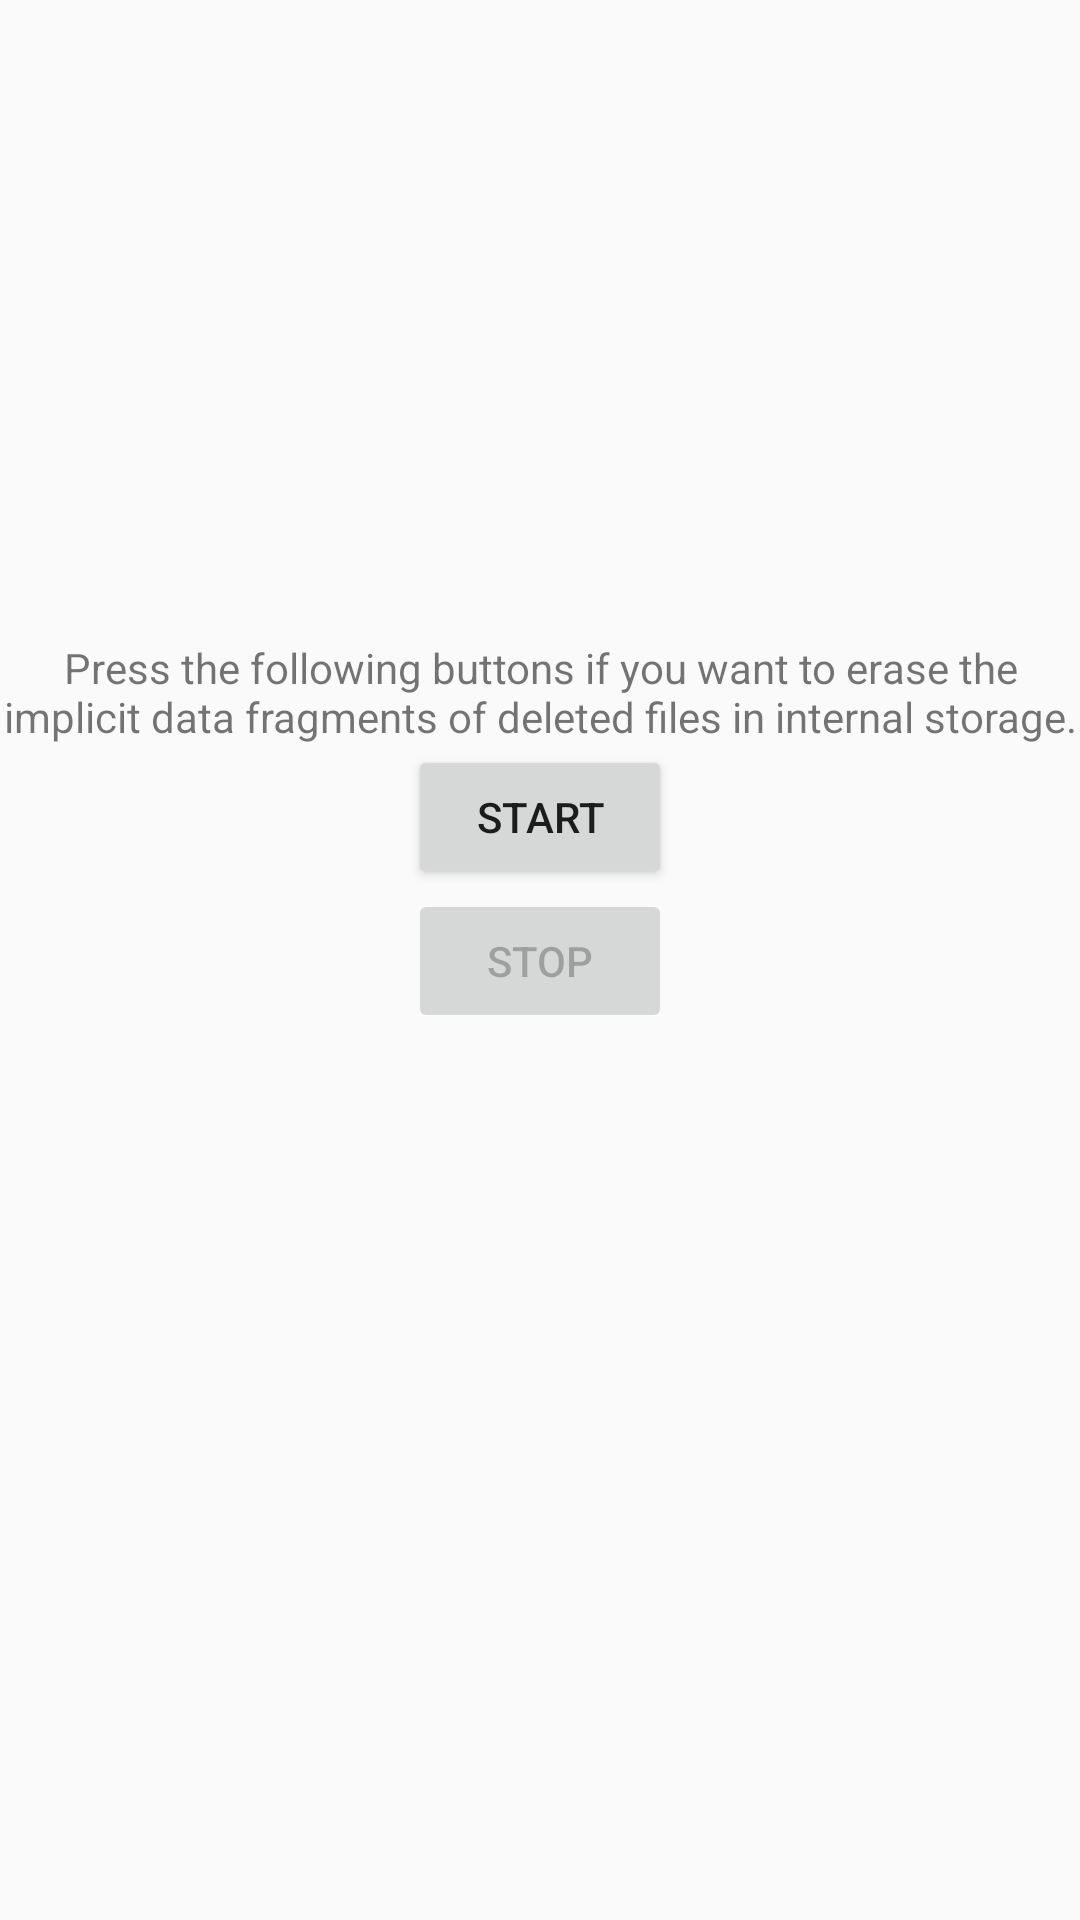

Android layout source for this screen:
<!-- AndroidManifest.xml: application theme AppTheme -->
<!-- res/layout/activity_purgar.xml -->
<?xml version="1.0" encoding="utf-8"?>
<LinearLayout
    xmlns:android="http://schemas.android.com/apk/res/android"
    android:layout_height="match_parent"
    android:layout_width="match_parent"
    android:gravity="center"
    android:orientation="vertical">

    <TextView
        android:layout_height="wrap_content"
        android:layout_width="wrap_content"
        android:gravity="center"
        android:text="@string/purgador_hints" />

    <Button
        android:layout_height="wrap_content"
        android:layout_width="wrap_content"
        android:id="@+id/empezar"
        android:text="@string/start" />

    <Button
        android:layout_height="wrap_content"
        android:layout_width="wrap_content"
        android:enabled="false"
        android:id="@+id/detener"
        android:text="@string/stop" />

    <TextView
        android:layout_height="wrap_content"
        android:layout_width="wrap_content"
        android:textSize="20sp"
        android:textColor="#de59a0"
        android:id="@+id/tvRemSiz"
        android:gravity="center"
        android:paddingTop="5dp" />

    <TextView
        android:layout_height="wrap_content"
        android:layout_width="wrap_content"
        android:textSize="30sp"
        android:textColor="#4e8fde"
        android:id="@+id/tvWriteSpd"
        android:gravity="center"
        android:paddingTop="10sp" />

</LinearLayout>
<!-- resources referenced by this layout -->
<resources>
  <string name="purgador_hints">Press the following buttons if you want to erase the implicit data fragments of deleted files in internal storage.</string>
  <string name="start">Start</string>
  <string name="stop">Stop</string>
  <style name="AppTheme" parent="Theme.AppCompat.DayNight.DarkActionBar">
          <item name="colorPrimary">@color/colorPrimary</item>
          <item name="colorPrimaryDark">@color/colorPrimaryDark</item>
          <item name="colorAccent">@color/colorAccent</item>
          
          <item name="android:windowLightStatusBar">true</item>
      </style>
  <color name="colorPrimary">#3F51B5</color>
  <color name="colorPrimaryDark">#303F9F</color>
  <color name="colorAccent">#FF4081</color>
</resources>
